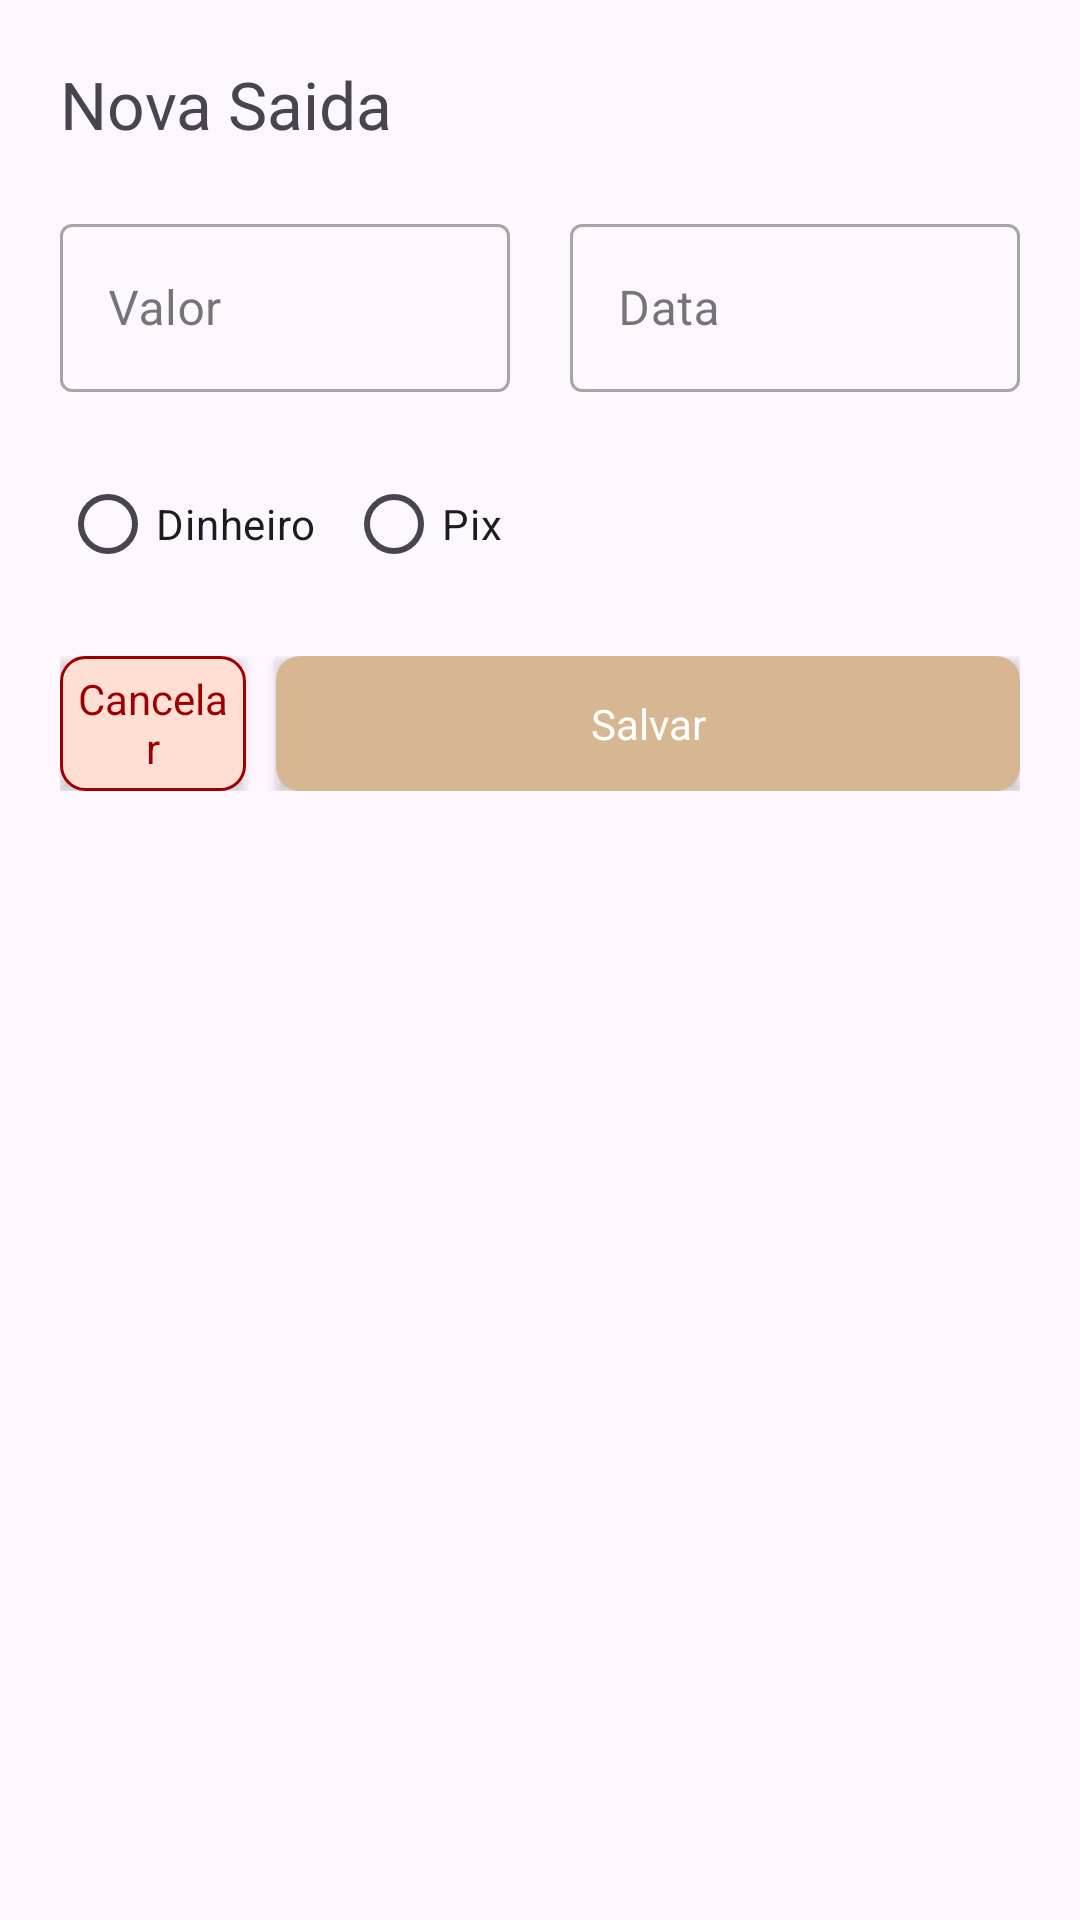

Here is an Android app screen rendered from its layout file. Give the layout XML and the strings, colors and styles it references.
<!-- AndroidManifest.xml: application theme Theme.EllaEsmalteria -->
<!-- res/layout/fragment_buttom_sheet_new_exit.xml -->
<?xml version="1.0" encoding="utf-8"?>
<RelativeLayout xmlns:android="http://schemas.android.com/apk/res/android"
    xmlns:tools="http://schemas.android.com/tools"
    android:layout_width="match_parent"
    android:layout_height="wrap_content"
    android:layout_marginTop="20dp"
    android:layout_marginBottom="20dp"
    tools:context=".uis.ButtomSheetNewExitFragment">

    <TextView
        android:id="@+id/txt_new_saida"
        android:layout_width="match_parent"
        android:layout_height="wrap_content"
        android:text="Nova Saida"
        android:textSize="22sp"
        android:layout_marginHorizontal="20dp"
        android:layout_marginTop="20dp"
        android:fontFamily="@font/roboto_condensed"/>



    <LinearLayout
        android:id="@+id/ll_valor_data"
        android:layout_width="match_parent"
        android:layout_height="wrap_content"
        android:layout_below="@id/txt_new_saida"
        android:layout_marginTop="20dp"
        android:layout_marginHorizontal="20dp"
        android:orientation="horizontal">

        <com.google.android.material.textfield.TextInputLayout
            android:id="@+id/txt_valor_new_saida"
            style="@style/Widget.MaterialComponents.TextInputLayout.OutlinedBox.Dense"
            android:layout_width="0dp"
            android:layout_height="wrap_content"
            android:layout_weight="50"
            android:focusable="true"
            android:focusableInTouchMode="true">

            <com.google.android.material.textfield.TextInputEditText
                android:id="@+id/valor_new_saida"
                android:layout_width="match_parent"
                android:layout_height="56dp"
                android:inputType="number"
                android:focusable="true"
                android:imeOptions="actionNext"
                android:focusableInTouchMode="true"
                android:hint="Valor"
                android:includeFontPadding="false" />
        </com.google.android.material.textfield.TextInputLayout>


        <com.google.android.material.textfield.TextInputLayout
            android:id="@+id/txt_data"
            style="@style/Widget.MaterialComponents.TextInputLayout.OutlinedBox.Dense"
            android:layout_width="0dp"
            android:layout_height="wrap_content"
            android:layout_below="@id/txt_email"
            android:layout_marginStart="20dp"
            android:layout_weight="50"
            android:focusable="true"
            android:focusableInTouchMode="true">

            <com.google.android.material.textfield.TextInputEditText
                android:id="@+id/data_new_saida"
                android:layout_width="match_parent"
                android:layout_height="56dp"
                android:focusable="true"
                android:focusableInTouchMode="true"
                android:hint="Data"
                android:imeOptions="actionNext"
                android:includeFontPadding="false"
                android:inputType="date" />
        </com.google.android.material.textfield.TextInputLayout>
    </LinearLayout>

    <LinearLayout
        android:id="@+id/ll_radio_buttons"
        android:layout_width="match_parent"
        android:layout_height="wrap_content"
        android:orientation="horizontal"
        android:layout_below="@id/ll_valor_data"
        android:layout_marginTop="20dp"
        android:layout_marginHorizontal="20dp">

        <RadioGroup
            android:id="@+id/radio_saida"
            android:layout_width="match_parent"
            android:layout_height="wrap_content"
            android:orientation="horizontal">
            <RadioButton
                android:id="@+id/din_saida"
                android:layout_width="wrap_content"
                android:layout_height="wrap_content"
                android:text="Dinheiro"/>
            <RadioButton
                android:id="@+id/pix_saida"
                android:layout_width="wrap_content"
                android:layout_height="wrap_content"
                android:layout_marginStart="10dp"
                android:text="Pix"/>
        </RadioGroup>

    </LinearLayout>

    <LinearLayout
        android:layout_width="match_parent"
        android:layout_height="wrap_content"
        android:layout_below="@id/ll_radio_buttons"
        android:layout_marginTop="20dp"
        android:layout_marginHorizontal="20dp"
        android:layout_marginBottom="20dp"
        android:orientation="horizontal">

        <androidx.cardview.widget.CardView
            android:layout_width="0dp"
            android:layout_height="wrap_content"
            android:backgroundTint="@android:color/transparent"
            android:layout_weight="20">
            <LinearLayout
                android:id="@+id/btn_cancelar_collaborator"
                android:layout_width="match_parent"
                android:layout_height="45dp"
                android:clickable="true"
                android:focusable="true"
                android:foreground="?selectableItemBackgroundBorderless"
                android:background="@drawable/shape_btn_cancelar">
                <TextView
                    android:layout_width="match_parent"
                    android:layout_height="match_parent"
                    android:layout_marginHorizontal="6dp"
                    android:textColor="@color/red"
                    android:gravity="center"
                    android:text="Cancelar"/>
            </LinearLayout>

        </androidx.cardview.widget.CardView>

        <androidx.cardview.widget.CardView
            android:layout_width="0dp"
            android:layout_height="wrap_content"
            android:layout_marginStart="10dp"
            android:backgroundTint="@android:color/transparent"
            android:layout_weight="80">
            <LinearLayout
                android:id="@+id/btn_saida_salvar"
                android:layout_width="match_parent"
                android:layout_height="45dp"
                android:clickable="true"
                android:focusable="true"
                android:orientation="vertical"
                android:foreground="?selectableItemBackgroundBorderless"
                android:background="@drawable/shape_btn">
                <ProgressBar
                    android:id="@+id/progress_btn_saida"
                    android:layout_width="match_parent"
                    android:layout_height="match_parent"
                    android:visibility="gone"/>
                <TextView
                    android:id="@+id/txt_btn_saida"
                    android:layout_width="match_parent"
                    android:layout_height="match_parent"
                    android:text="Salvar"
                    android:textColor="@color/white"
                    android:layout_marginHorizontal="6dp"
                    android:gravity="center"/>
            </LinearLayout>
        </androidx.cardview.widget.CardView>

    </LinearLayout>


</RelativeLayout>
<!-- resources referenced by this layout -->
<resources>
  <color name="red">#9E0000</color>
  <color name="white">#FFFFFFFF</color>
  <!-- drawable shape_btn (drawable) -->
  <?xml version="1.0" encoding="utf-8"?>
  <shape xmlns:android="http://schemas.android.com/apk/res/android">
  
      <corners android:radius="8dp"/>
      <solid android:color="@color/brown"/>
  
  </shape>
  <!-- drawable shape_btn_cancelar (drawable) -->
  <?xml version="1.0" encoding="utf-8"?>
  <shape xmlns:android="http://schemas.android.com/apk/res/android">
  
      <corners android:radius="8dp"/>
      <solid android:color="@color/redClaro"/>
      <stroke android:color="@color/red"
          android:width="1dp"/>
  
  </shape>
  <style name="Theme.EllaEsmalteria" parent="Base.Theme.EllaEsmalteria" />
  <color name="brown">#D6B792</color>
  <color name="redClaro">#ffdfd4</color>
  <style name="Base.Theme.EllaEsmalteria" parent="Theme.Material3.DayNight.NoActionBar">
          
           <item name="colorPrimary">@color/brown</item>
      </style>
</resources>
